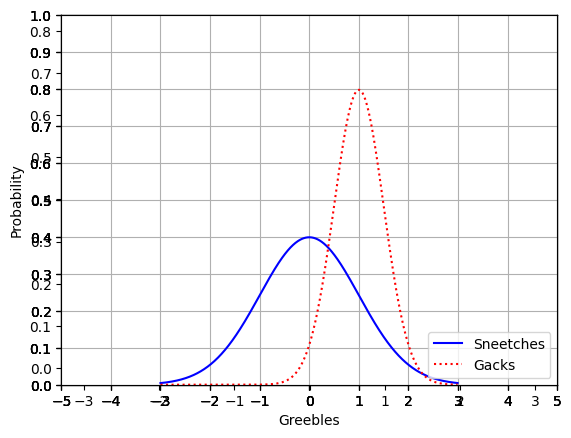
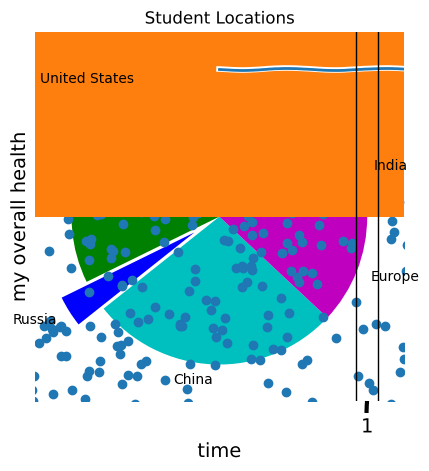

Write the Python code that produced these figures, in order.
%matplotlib inline
from scipy.stats import norm
import matplotlib.pyplot as plt
import numpy as np

x = np.arange(-3, 3, 0.01)

plt.plot(x, norm.pdf(x))
plt.show()

plt.plot(x, norm.pdf(x))
plt.plot(x, norm.pdf(x, 1.0, 0.5))
plt.show()

plt.plot(x, norm.pdf(x))
plt.plot(x, norm.pdf(x, 1.0, 0.5))
plt.savefig('./MyPlot.png', format='png')

axes = plt.axes()
axes.set_xlim([-5, 5])
axes.set_ylim([0, 1.0])
axes.set_xticks([-5, -4, -3, -2, -1, 0, 1, 2, 3, 4, 5])
axes.set_yticks([0, 0.1, 0.2, 0.3, 0.4, 0.5, 0.6, 0.7, 0.8, 0.9, 1.0])
plt.plot(x, norm.pdf(x))
plt.plot(x, norm.pdf(x, 1.0, 0.5))
plt.show()

axes = plt.axes()
axes.set_xlim([-5, 5])
axes.set_ylim([0, 1.0])
axes.set_xticks([-5, -4, -3, -2, -1, 0, 1, 2, 3, 4, 5])
axes.set_yticks([0, 0.1, 0.2, 0.3, 0.4, 0.5, 0.6, 0.7, 0.8, 0.9, 1.0])
axes.grid()
plt.plot(x, norm.pdf(x))
plt.plot(x, norm.pdf(x, 1.0, 0.5))
plt.show()

axes = plt.axes()
axes.set_xlim([-5, 5])
axes.set_ylim([0, 1.0])
axes.set_xticks([-5, -4, -3, -2, -1, 0, 1, 2, 3, 4, 5])
axes.set_yticks([0, 0.1, 0.2, 0.3, 0.4, 0.5, 0.6, 0.7, 0.8, 0.9, 1.0])
axes.grid()
plt.plot(x, norm.pdf(x), 'b-')
plt.plot(x, norm.pdf(x, 1.0, 0.5), 'r:')
plt.show()

axes = plt.axes()
axes.set_xlim([-5, 5])
axes.set_ylim([0, 1.0])
axes.set_xticks([-5, -4, -3, -2, -1, 0, 1, 2, 3, 4, 5])
axes.set_yticks([0, 0.1, 0.2, 0.3, 0.4, 0.5, 0.6, 0.7, 0.8, 0.9, 1.0])
axes.grid()
plt.xlabel('Greebles')
plt.ylabel('Probability')
plt.plot(x, norm.pdf(x), 'b-')
plt.plot(x, norm.pdf(x, 1.0, 0.5), 'r:')
plt.legend(['Sneetches', 'Gacks'], loc=4)
plt.show()

plt.xkcd()

fig = plt.figure()
ax = fig.add_subplot(1, 1, 1)
ax.spines['right'].set_color('none')
ax.spines['top'].set_color('none')
plt.xticks([])
plt.yticks([])
ax.set_ylim([-30, 10])

data = np.ones(100)
data[70:] -= np.arange(30)

plt.annotate(
    'THE DAY I REALIZED\nI COULD COOK BACON\nWHENEVER I WANTED',
    xy=(70, 1), arrowprops=dict(arrowstyle='->'), xytext=(15, -10))

plt.plot(data)

plt.xlabel('time')
plt.ylabel('my overall health')

# Remove XKCD mode:
plt.rcdefaults()

values = [12, 55, 4, 32, 14]
colors = ['r', 'g', 'b', 'c', 'm']
explode = [0, 0, 0.2, 0, 0]
labels = ['India', 'United States', 'Russia', 'China', 'Europe']
plt.pie(values, colors= colors, labels=labels, explode = explode)
plt.title('Student Locations')
plt.show()

values = [12, 55, 4, 32, 14]
colors = ['r', 'g', 'b', 'c', 'm']
plt.bar(range(0,5), values, color= colors)
plt.show()

from pylab import randn

X = randn(500)
Y = randn(500)
plt.scatter(X,Y)
plt.show()

incomes = np.random.normal(27000, 15000, 10000)
plt.hist(incomes, 50)
plt.show()

uniformSkewed = np.random.rand(100) * 100 - 40
high_outliers = np.random.rand(10) * 50 + 100
low_outliers = np.random.rand(10) * -50 - 100
data = np.concatenate((uniformSkewed, high_outliers, low_outliers))
plt.boxplot(data)
plt.show()

